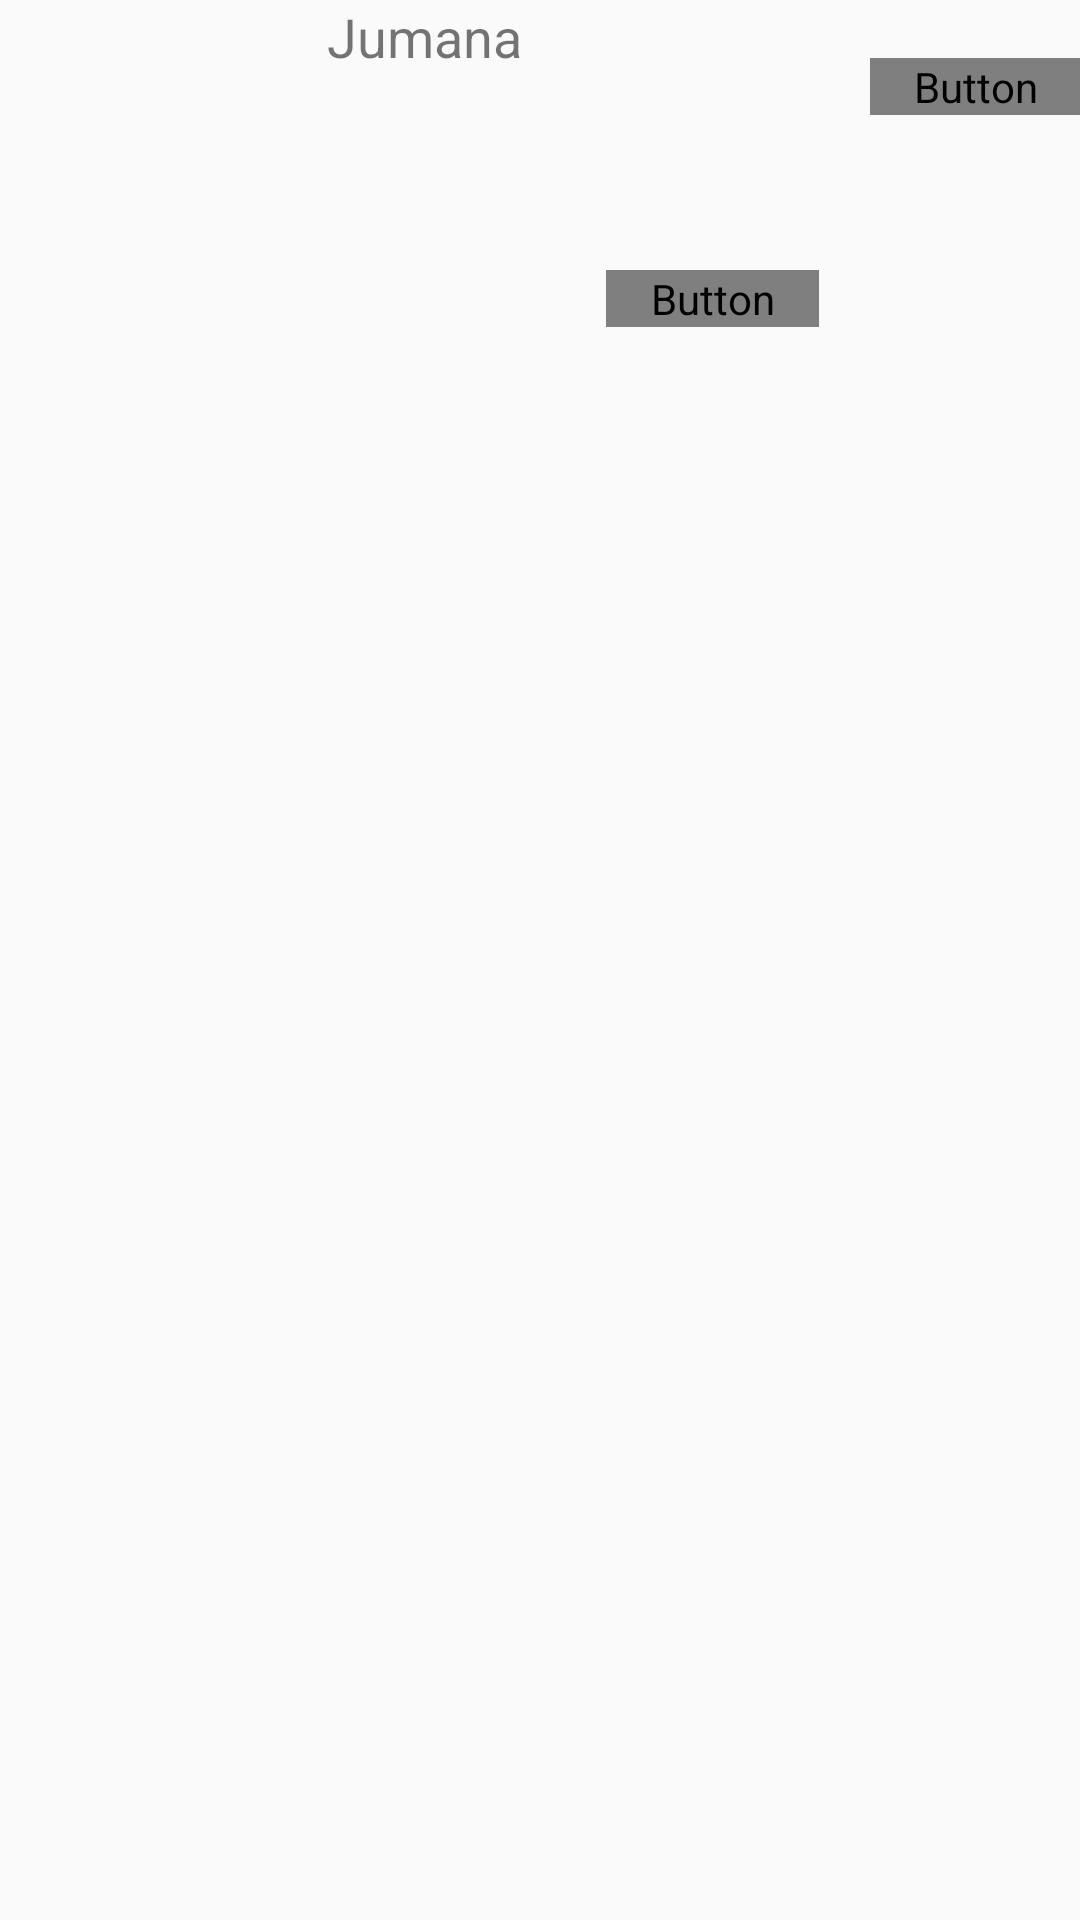

Produce the Android XML layout that renders to this screen, including the resource entries it uses.
<!-- AndroidManifest.xml: application theme AppTheme -->
<!-- res/layout/customlayout.xml -->
<?xml version="1.0" encoding="utf-8"?>
    <RelativeLayout android:layout_height="match_parent" android:layout_width="match_parent" xmlns:app="http://schemas.android.com/apk/res-auto" xmlns:android="http://schemas.android.com/apk/res/android">

    <ImageView
        android:id="@+id/imageView"
        android:layout_width="83dp"
        android:layout_height="105dp"
        android:layout_alignParentStart="true"
        android:layout_alignParentTop="true"
        android:layout_marginTop="61dp"
        app:srcCompat="@drawable/download" />

    <TextView
        android:id="@+id/title"
        android:layout_width="wrap_content"
        android:layout_height="wrap_content"
        android:layout_alignBaseline="@+id/customlayout_accept_button"
        android:layout_alignParentStart="true"
        android:layout_marginStart="109dp"
        android:text="Jumana"
        android:textSize="18sp" />

    <Button
        android:id="@+id/customlayout_accept_button"
        android:layout_width="71dp"
        android:layout_height="wrap_content"

        android:layout_alignParentEnd="true"
        android:layout_alignParentTop="true"
        android:layout_marginEnd="87dp"
        android:layout_marginTop="90dp"
        android:background="@drawable/roundedbutton"
        android:text="ACCEPT"
        android:onClick="accept"
        android:textColor="@color/common_google_signin_btn_text_dark_default" />

    <Button
        android:id="@+id/customlayout_decline_button"
        android:layout_width="70dp"
        android:layout_height="wrap_content"
        android:layout_alignBaseline="@+id/title"
        android:layout_alignParentEnd="true"
        android:background="@drawable/roundedbutton"
        android:text="DECLINE"
        android:onClick="decline"
        android:textColor="@color/common_google_signin_btn_text_dark_default" />

</RelativeLayout>
<!-- resources referenced by this layout -->
<resources>
  <!-- drawable roundedbutton (drawable) -->
  <?xml version="1.0" encoding="utf-8"?>
      <shape  xmlns:android="http://schemas.android.com/apk/res/android" android:shape="rectangle">
          
              
              
              
              
      <corners android:radius="50dp" />
      
  
      
  
      
          
          <solid android:color="#b7dbe8" />
      </shape>
  
  <style name="AppTheme" parent="Theme.AppCompat.Light.DarkActionBar">
      
      <item name="colorPrimary">@color/colorPrimary</item>
      <item name="colorPrimaryDark">@color/colorPrimaryDark</item>
      <item name="colorAccent">@color/colorAccent</item>
      <item name="windowActionBar">false</item>
      <item name="windowNoTitle">true</item>
  </style>
  <color name="colorPrimary">#3F51B5</color>
  <color name="colorPrimaryDark">#303F9F</color>
  <color name="colorAccent">#FF4081</color>
</resources>
